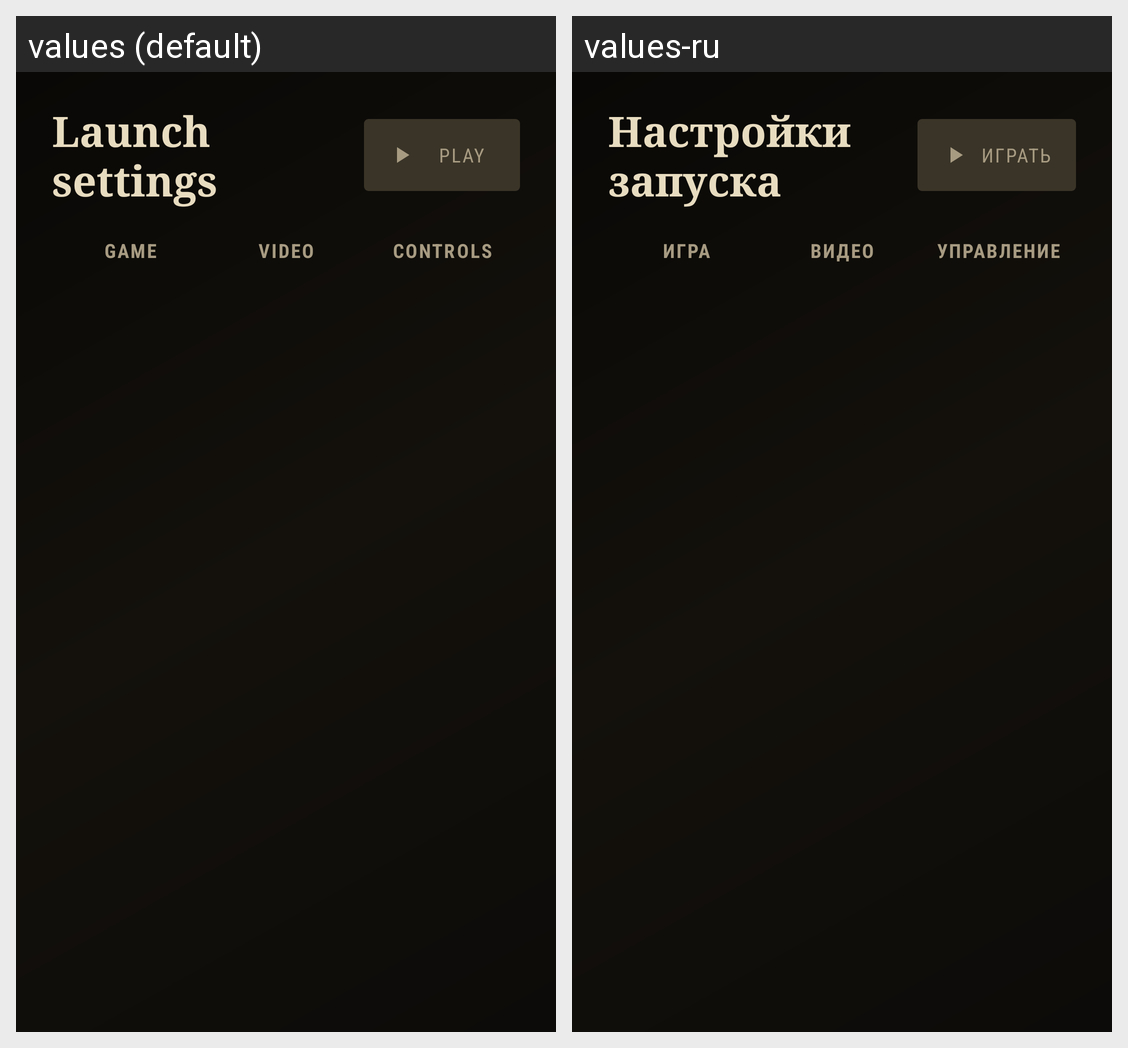

For this localized Android screen grid, give each drawn string resource with its value in every locale shown.
Android screen res/layout/activity_launch_settings.xml rendered under 2 locales, left to right: values (default), values-ru. Device: Nexus 5 (rendered at 1080×1920; each locale shown at half size, 540×960, under a caption strip naming it); theme Wc3LaunchTheme.
Strings drawn on this screen, with the default value and each locale's value (text and hints the layout hard-codes, and strings that could not be matched under every locale, appear in the picture but are not listed):

launch_title
  values: Launch settings
  values-ru: Настройки запуска

launch_play
  values: Play
  values-ru: Играть

launch_tab_game
  values: Game
  values-ru: Игра

launch_tab_video
  values: Video
  values-ru: Видео

launch_tab_controls
  values: Controls
  values-ru: Управление
